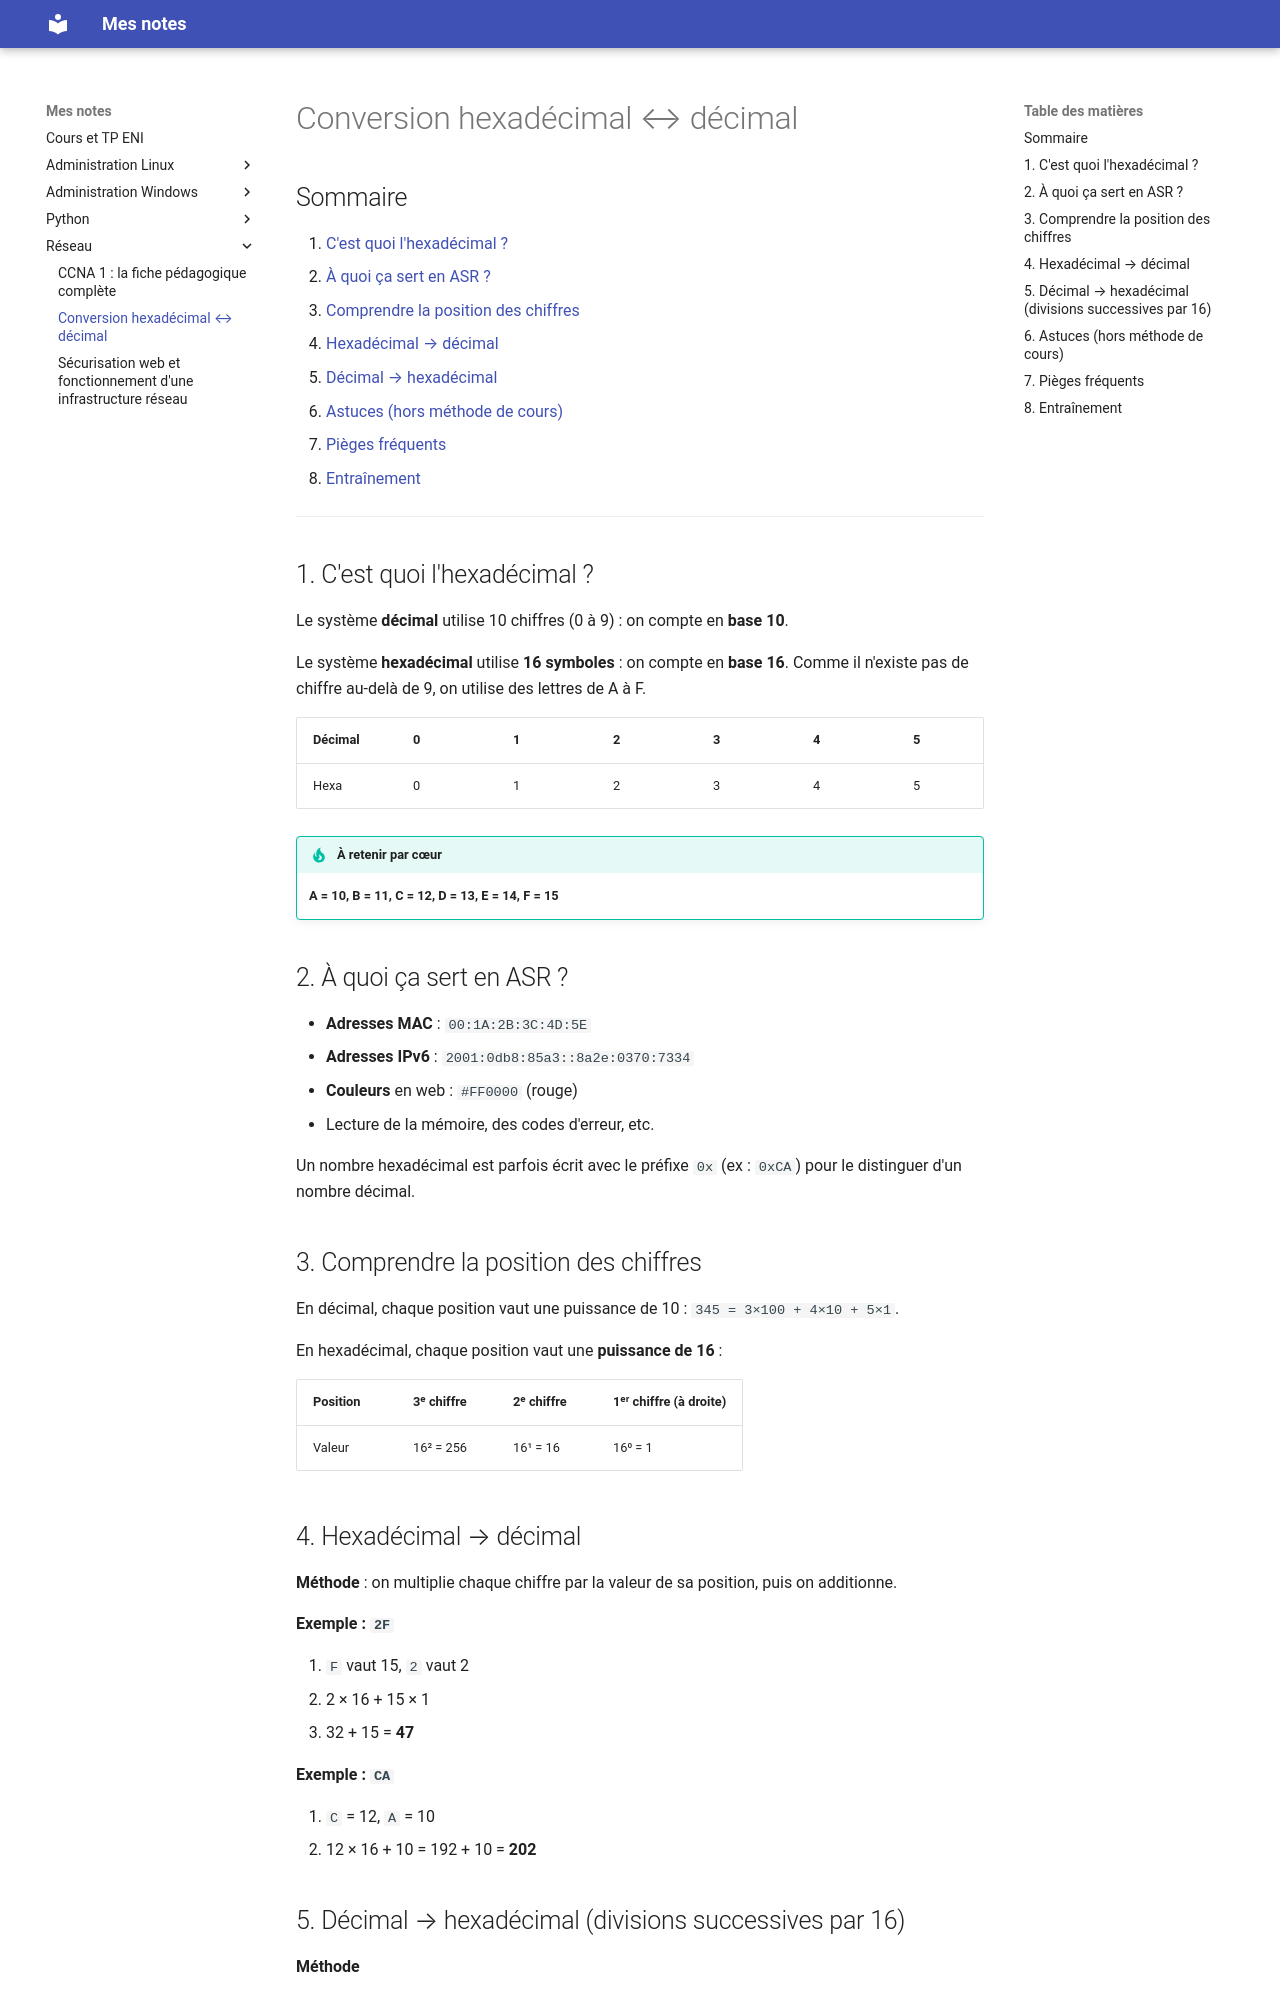

repository: El-Mantequillla/CoursEni · page: Réseau/conversion-hexadecimal/index.html · generator: mkdocs

# Conversion hexadécimal ↔ décimal

## Sommaire

1. [C'est quoi l'hexadécimal ?](#intro)
2. [À quoi ça sert en ASR ?](#usages)
3. [Comprendre la position des chiffres](#positions)
4. [Hexadécimal → décimal](#hexa-vers-decimal)
5. [Décimal → hexadécimal](#decimal-vers-hexa)
6. [Astuces (hors méthode de cours)](#astuces)
7. [Pièges fréquents](#pieges)
8. [Entraînement](#entrainement)

---

<a id="intro"></a>

## 1. C'est quoi l'hexadécimal ?

Le système **décimal** utilise 10 chiffres (0 à 9) : on compte en **base 10**.

Le système **hexadécimal** utilise **16 symboles** : on compte en **base 16**.
Comme il n'existe pas de chiffre au-delà de 9, on utilise des lettres de A à F.

| Décimal | 0 | 1 | 2 | 3 | 4 | 5 | 6 | 7 | 8 | 9 | 10 | 11 | 12 | 13 | 14 | 15 |
|---------|---|---|---|---|---|---|---|---|---|---|----|----|----|----|----|----|
| Hexa    | 0 | 1 | 2 | 3 | 4 | 5 | 6 | 7 | 8 | 9 | A  | B  | C  | D  | E  | F  |

!!! tip "À retenir par cœur"
    **A = 10, B = 11, C = 12, D = 13, E = 14, F = 15**

<a id="usages"></a>

## 2. À quoi ça sert en ASR ?

- **Adresses MAC** : `00:1A:2B:3C:4D:5E`
- **Adresses IPv6** : `2001:0db8:85a3::8a2e:0370:7334`
- **Couleurs** en web : `#FF0000` (rouge)
- Lecture de la mémoire, des codes d'erreur, etc.

Un nombre hexadécimal est parfois écrit avec le préfixe `0x` (ex : `0xCA`) pour le distinguer d'un nombre décimal.

<a id="positions"></a>

## 3. Comprendre la position des chiffres

En décimal, chaque position vaut une puissance de 10 : `345 = 3×100 + 4×10 + 5×1`.

En hexadécimal, chaque position vaut une **puissance de 16** :

| Position | 3ᵉ chiffre | 2ᵉ chiffre | 1ᵉʳ chiffre (à droite) |
|----------|-----------|-----------|------------------------|
| Valeur   | 16² = 256 | 16¹ = 16  | 16⁰ = 1                |

<a id="hexa-vers-decimal"></a>

## 4. Hexadécimal → décimal

**Méthode** : on multiplie chaque chiffre par la valeur de sa position, puis on additionne.

**Exemple : `2F`**

1. `F` vaut 15, `2` vaut 2
2. 2 × 16 + 15 × 1
3. 32 + 15 = **47**

**Exemple : `CA`**

1. `C` = 12, `A` = 10
2. 12 × 16 + 10 = 192 + 10 = **202**

<a id="decimal-vers-hexa"></a>
